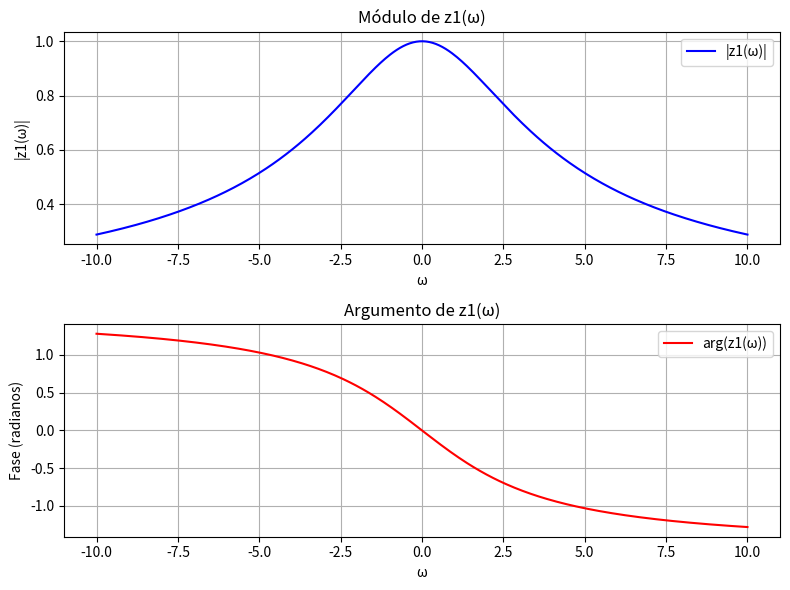

Write Python code to recreate this figure.
import numpy as np
import matplotlib.pyplot as plt

def complex_function(omega):
    return 3 / (3 + 1j * omega)

# Valores de omega
omega = np.linspace(-10, 10, 400)

# Calculando módulo e argumento
z_values = complex_function(omega)
magnitude = np.abs(z_values)
phase = np.angle(z_values)

# Criando os gráficos
fig, ax = plt.subplots(2, 1, figsize=(8, 6))

# Gráfico do módulo
ax[0].plot(omega, magnitude, label='|z1(ω)|', color='b')
ax[0].set_title('Módulo de z1(ω)')
ax[0].set_xlabel('ω')
ax[0].set_ylabel('|z1(ω)|')
ax[0].grid(True)
ax[0].legend()

# Gráfico do argumento
ax[1].plot(omega, phase, label='arg(z1(ω))', color='r')
ax[1].set_title('Argumento de z1(ω)')
ax[1].set_xlabel('ω')
ax[1].set_ylabel('Fase (radianos)')
ax[1].grid(True)
ax[1].legend()

plt.tight_layout()
plt.show()
